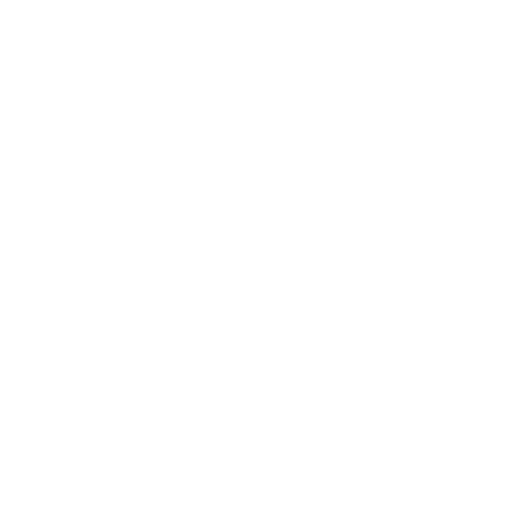
t = 0.00 s
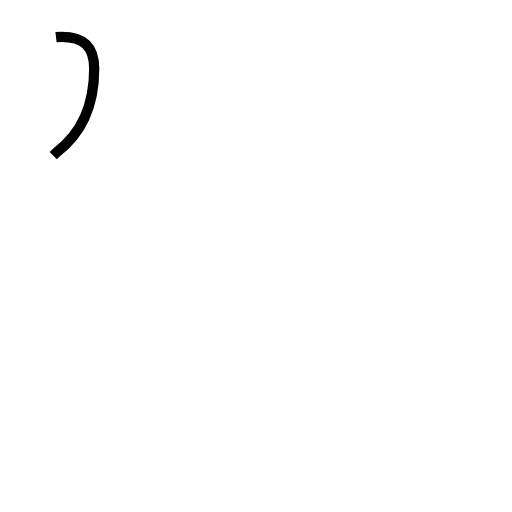
t = 0.46 s
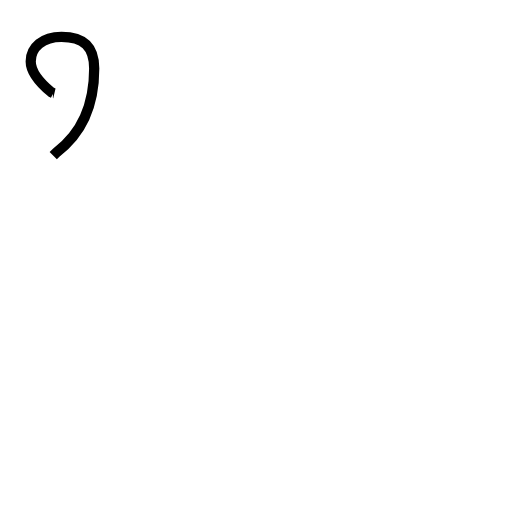
t = 0.70 s
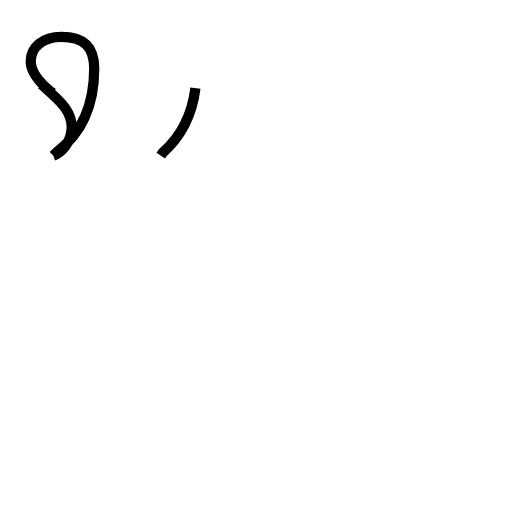
t = 1.15 s
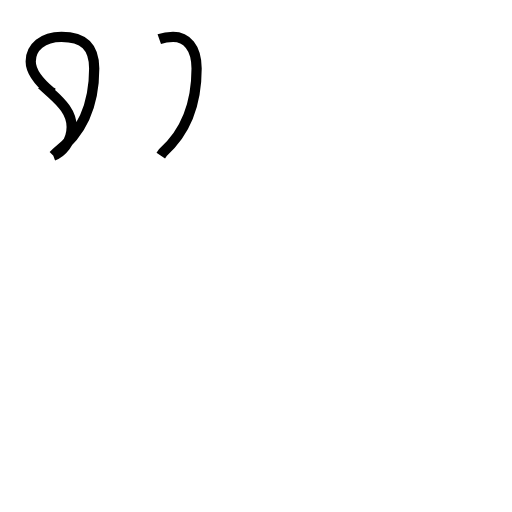
t = 1.38 s
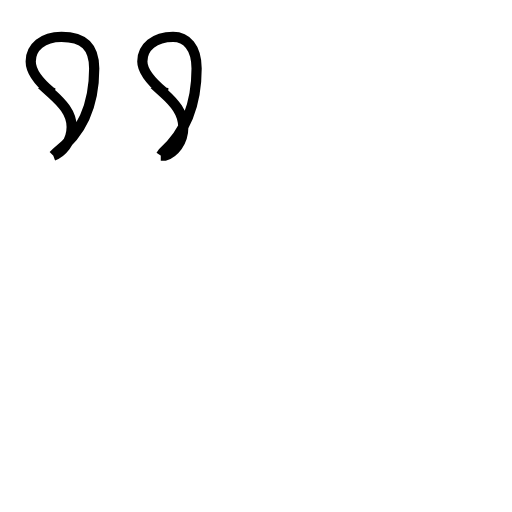
t = 1.84 s

The animated SVG that drew these frames (rendered in a browser with its animation timeline set to each time). Animation: 2 SMIL elements (animate=2); one cycle of 1.84 s.

<?xml version='1.0' encoding='utf-8'?>
<svg viewBox="0.0 -6.0 50.0 50.0" version="1.1" xmlns="http://www.w3.org/2000/svg"><rect x="-1000" y="-1000" width="2000" height="2000" stroke="white" fill="white" /><g style="fill:none;stroke:#000000;stroke-width:1"><path d="M 5.2 -28.8 L 5.5 -29.1 C 7.5 -30.6 9.2 -33.0 9.2 -37.3 C 9.2 -39.4 8.2 -40.4 6.0 -40.4 C 4.2 -40.4 3.0 -39.4 3.0 -38.0 C 3.0 -37.0 3.8 -36.0 5.0 -35.0 L 5.2 -34.9 L 5.0 -34.9 C 6.0 -34.0 7.0 -33.0 7.0 -31.6 C 7.0 -30.1 6.0 -29.1 5.2 -28.8 Z " transform="translate(0.0 38.0)" stroke-dasharray="30.874361187768404" stroke-dashoffset="30.874361187768404"><animate attributeName="stroke-dashoffset" from="30.874361187768404" to="0" dur="0.9262308356330521s" begin="0s; anim_end.end" fill="freeze" id="anim0" /></path><path d="M 15.7 -28.8 L 15.9 -29.1 C 17.6 -30.6 19.2 -33.0 19.2 -37.3 C 19.2 -39.4 18.2 -40.4 16.9 -40.4 C 15.1 -40.4 13.9 -39.4 13.9 -38.0 C 13.9 -37.0 14.8 -36.0 16.0 -35.0 L 16.3 -34.9 L 16.0 -34.9 C 17.0 -34.0 17.9 -33.0 17.9 -31.6 C 17.9 -30.1 17.0 -29.1 16.1 -28.8 Z" transform="translate(0.0 38.0)" stroke-dasharray="30.4083217121103" stroke-dashoffset="30.4083217121103"><animate attributeName="stroke-dashoffset" from="30.4083217121103" to="0" dur="0.9122496513633089s" begin="anim0.end" fill="freeze" id="anim_end" /></path></g></svg>
